Photos from the image-classification dataset "AppleBalanced" in the GitHub repository Kuroi042/Leaffliction. Its 3 classes are: apple black rot, apple rust, apple scab.

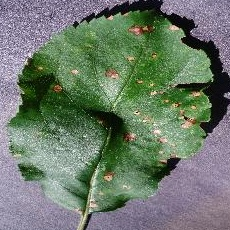
Label: apple black rot

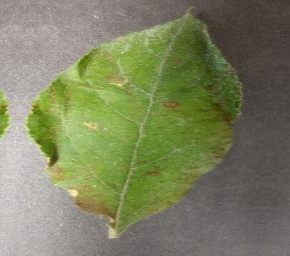
Label: apple rust

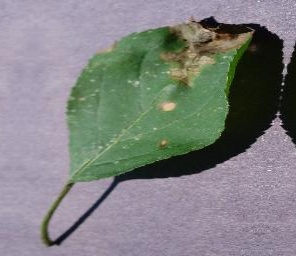
Label: apple black rot

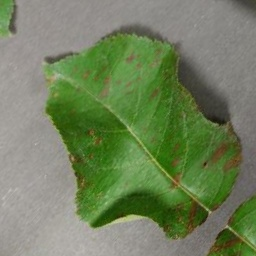
Label: apple rust

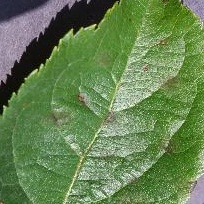
Label: apple scab

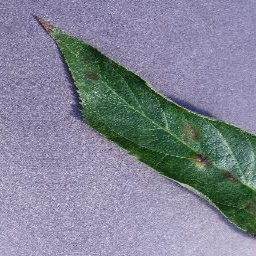
Label: apple scab
